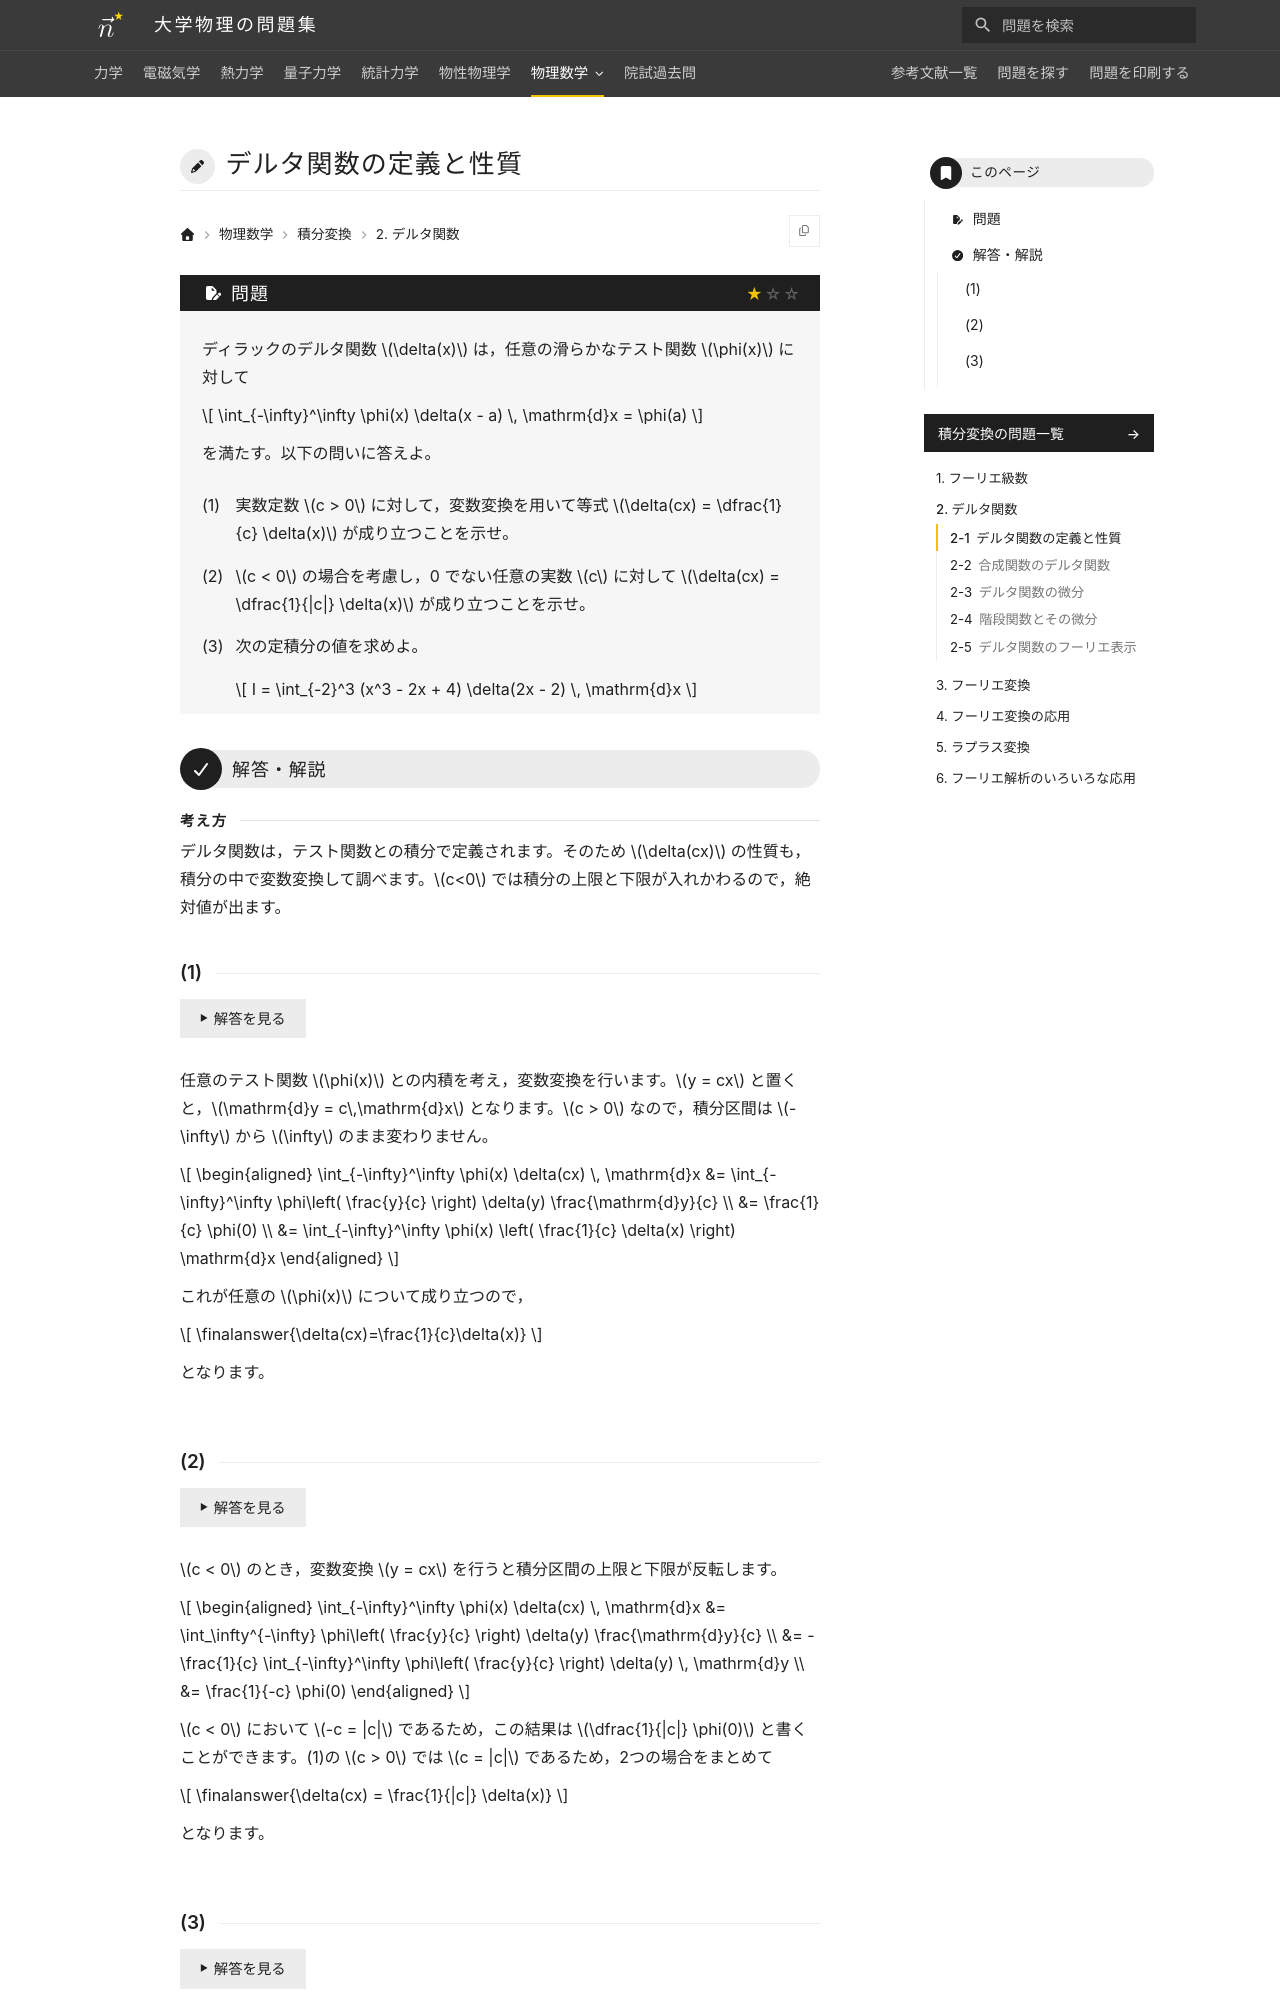

repository: Nanana-2/physics-site · page: 10integral_transforms/02/02_010/index.html · generator: mkdocs

---
tags:
  - 基本
---

# デルタ関数の定義と性質

## 問題
ディラックのデルタ関数 $\delta(x)$ は，任意の滑らかなテスト関数 $\phi(x)$ に対して

$$
\int_{-\infty}^\infty \phi(x) \delta(x - a) \, \mathrm{d}x = \phi(a)
$$

を満たす。以下の問いに答えよ。

(1) 実数定数 $c > 0$ に対して，変数変換を用いて等式 $\delta(cx) = \frac{1}{c} \delta(x)$ が成り立つことを示せ。

(2) $c < 0$ の場合を考慮し，0 でない任意の実数 $c$ に対して $\delta(cx) = \frac{1}{|c|} \delta(x)$ が成り立つことを示せ。

(3) 次の定積分の値を求めよ。

$$
I = \int_{-2}^3 (x^3 - 2x + 4) \delta(2x - 2) \, \mathrm{d}x
$$

---

## 解答・解説

### (1)
任意のテスト関数 $\phi(x)$ との内積を考え，変数変換を行います。$y = cx$ と置くと，$dy = c\,\mathrm{d}x$ となり，$c > 0$ であるため積分区間は $-\infty$ から $\infty$ のまま変わりません。

$$
\begin{aligned}
\int_{-\infty}^\infty \phi(x) \delta(cx) \, \mathrm{d}x &= \int_{-\infty}^\infty \phi\left( \frac{y}{c} \right) \delta(y) \frac{\mathrm{d}y}{c} \\
&= \frac{1}{c} \phi(0) \\
&= \int_{-\infty}^\infty \phi(x) \left( \frac{1}{c} \delta(x) \right) \mathrm{d}x
\end{aligned}
$$

これが任意の $\phi(x)$ について成り立つので，

$$
\finalanswer{\delta(cx)=\frac{1}{c}\delta(x)}
$$

となります。
